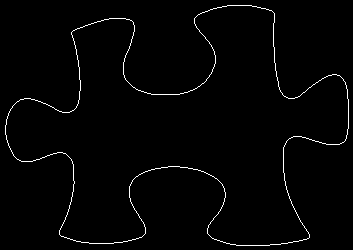

The data file committed next to this chart (first rows):
5, 125
5, 126
5, 127
5, 128
5, 129
5, 130
5, 131
5, 132
5, 133
5, 134
6, 135
6, 136
6, 137
6, 138
6, 139
7, 140
7, 141
7, 142
8, 143
8, 144
8, 145
9, 146
9, 147
10, 148
10, 149
11, 150
11, 151
12, 152
12, 153
13, 154
13, 155
14, 156
15, 157
16, 158
17, 159
18, 159
19, 160
20, 160
21, 161
22, 161
23, 161
24, 161
25, 161
26, 161
27, 161
28, 161
29, 161
30, 161
31, 161
32, 161
33, 160
34, 160
35, 160
36, 159
37, 159
38, 159
39, 159
40, 158
41, 158
42, 157
43, 157
... 1,340 more rows
